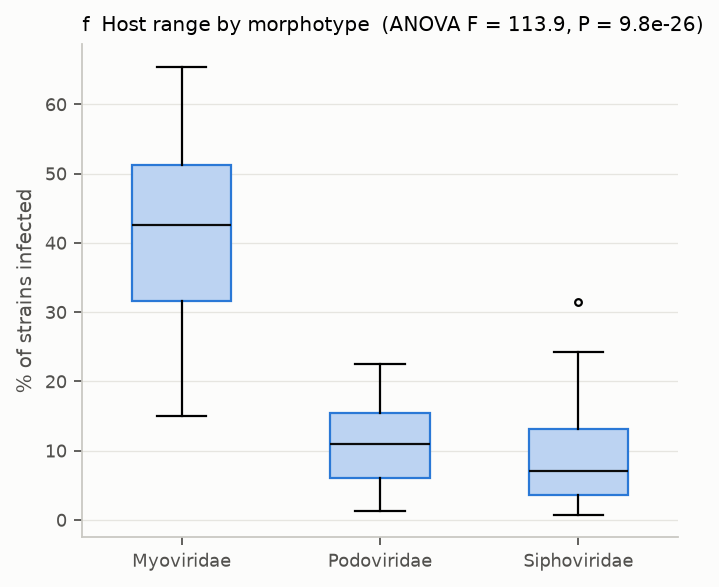

Data behind this chart, as committed beside it:
morphotype, pct_strains_infected
Myoviridae, 53.37
Myoviridae, 56.61
Myoviridae, 40.0
Myoviridae, 51.0
Myoviridae, 34.41
Myoviridae, 21.7
Myoviridae, 21.95
Myoviridae, 57
Myoviridae, 41.15
Myoviridae, 42.39
Myoviridae, 23.44
Myoviridae, 15.0
Myoviridae, 40.0
Myoviridae, 46.63
Myoviridae, 37.16
Myoviridae, 34.16
Myoviridae, 42.64
Myoviridae, 47.88
Myoviridae, 25.19
Myoviridae, 43.14
Myoviridae, 45.64
Myoviridae, 48.13
Myoviridae, 52.12
Myoviridae, 32.16
Myoviridae, 30.1
Myoviridae, 19.45
Myoviridae, 28.93
Myoviridae, 60.95
Myoviridae, 60.2
Myoviridae, 43.89
Myoviridae, 59.6
Myoviridae, 65.42
Podoviridae, 1.25
Podoviridae, 2.015
Podoviridae, 15.48
Podoviridae, 11.0
Podoviridae, 17.16
Podoviridae, 8.0
Podoviridae, 20.25
Podoviridae, 18.25
Podoviridae, 11.25
Podoviridae, 14.29
Podoviridae, 2.75
Podoviridae, 8.0
Podoviridae, 12.75
Podoviridae, 6.0
Podoviridae, 5.237
Podoviridae, 22.5
Podoviridae, 10.72
Podoviridae, 14.25
Podoviridae, 8.06
Podoviridae, 22.44
Podoviridae, 13.47
Podoviridae, 11.22
Podoviridae, 17.0
Podoviridae, 3.0
Podoviridae, 3.5
Podoviridae, 4.25
Podoviridae, 13.25
Podoviridae, 5.75
... 36 more rows
